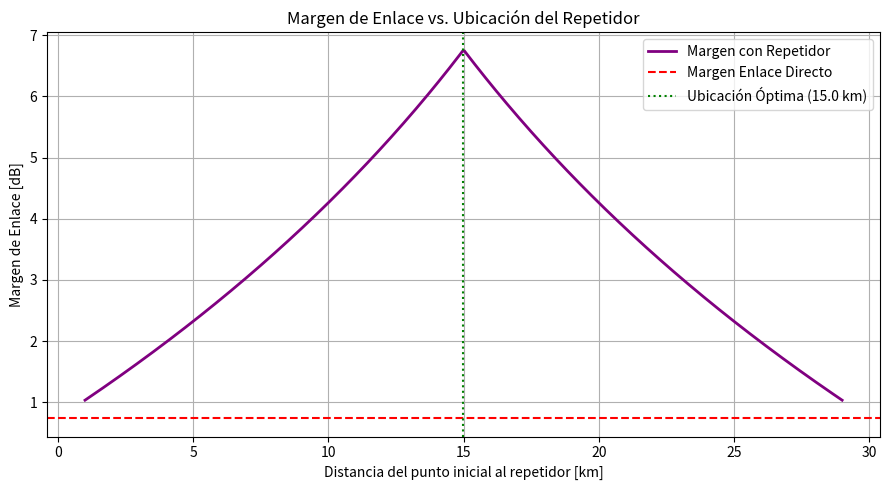

Source code (Python):
"""Módulo de optimización de la ubicación de un repetidor para maximizar el margen."""

import matplotlib.pyplot as plt
import numpy as np

VELOCIDAD_LUZ = 299792458
DISTANCIA_TOTAL_KM = 30.0
FRECUENCIA_HZ = 5.8e9
P_TX_DBM = 23.0
G_ANT_DBI = 20.0
UMBRAL_DBM = -75.0


def calcular_margen(distancia_km):
    """Calcula el margen de un tramo en dB.

    Parámetros:
    distancia_km -- Distancia del tramo en kilómetros.

    Retorna:
    Margen en dB (float/ndarray).
    """
    distancia_m = distancia_km * 1000.0
    fspl = 20 * np.log10((4 * np.pi * distancia_m * FRECUENCIA_HZ) / VELOCIDAD_LUZ)
    p_rx = P_TX_DBM + (2 * G_ANT_DBI) - fspl
    return p_rx - UMBRAL_DBM


def main():
    """Compara enlace directo de 30 km con enlace usando repetidor intermedio."""
    # 1. Enlace directo
    margen_directo = calcular_margen(DISTANCIA_TOTAL_KM)

    # 2. Enlace con repetidor
    x_km = np.linspace(1.0, 29.0, 500)
    margen_tramo1 = calcular_margen(x_km)
    margen_tramo2 = calcular_margen(DISTANCIA_TOTAL_KM - x_km)
    margen_total = np.minimum(margen_tramo1, margen_tramo2)

    # 3. Ubicación óptima
    idx_opt = np.argmax(margen_total)
    x_optimo = x_km[idx_opt]
    margen_max = margen_total[idx_opt]

    print(f"Margen del enlace directo: {margen_directo:.2f} dB")
    print(f"Ubicación óptima del repetidor: {x_optimo:.2f} km")
    print(f"Margen del enlace con repetidor: {margen_max:.2f} dB")

    # 4. Gráfico
    plt.figure(figsize=(9, 5))
    plt.plot(x_km, margen_total, label="Margen con Repetidor", color="purple", linewidth=2)
    plt.axhline(y=margen_directo, color="red", linestyle="--", label="Margen Enlace Directo")
    plt.axvline(x=x_optimo, color="green", linestyle=":", label=f"Ubicación Óptima ({x_optimo:.1f} km)")

    plt.title("Margen de Enlace vs. Ubicación del Repetidor")
    plt.xlabel("Distancia del punto inicial al repetidor [km]")
    plt.ylabel("Margen de Enlace [dB]")
    plt.grid(True)
    plt.legend()
    plt.tight_layout()
    plt.show()

    print("\n--- Justificación ---")
    print("Es esperable que convenga situarlo exactamente a la mitad (15 km) porque el FSPL no es lineal;")
    print("al equidistar de ambos extremos se balancean las pérdidas de los dos tramos.")


if __name__ == "__main__":
    main()
